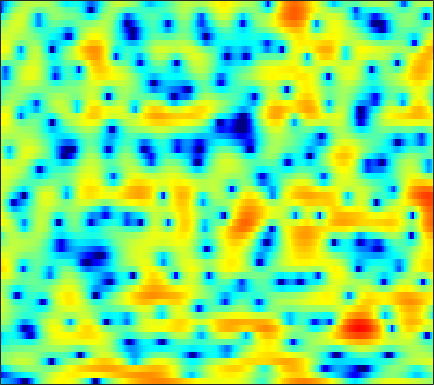

Source data for this figure (header and first rows):
-7.2133, -7.7183, -8.2561, -8.71, -9.0589, -9.6295, -10.437, -11.287, -12.966, -15.717, -20.797, -28.046, -20.819, -13.908, -10.614, -7.3701, -4.8928, -3.3621, -1.6423, -0.21601, 0.9886, 1.7579, 2.639, 3.3552
-13.77, -13.19, -11.98, -10.64, -9.703, -8.607, -7.695, -7.14, -6.537, -6.058, -5.64, -5.336, -4.892, -4.365, -3.905, -3.193, -2.407, -1.78, -0.9302, -0.09902, 0.6934, 1.253, 1.946, 2.575
-7.666, -6.503, -5.184, -4.04, -3.283, -2.402, -1.652, -1.17, -0.6274, -0.2054, 0.1202, 0.3014, 0.4676, 0.5609, 0.5824, 0.5541, 0.4698, 0.3732, 0.2058, 0.01491, -0.1638, -0.2619, -0.2827, -0.1467
-0.34, 0.02175, 0.5118, 0.991, 1.326, 1.729, 2.066, 2.276, 2.493, 2.627, 2.675, 2.64, 2.495, 2.226, 1.929, 1.392, 0.655, -0.05757, -1.289, -2.951, -5.258, -7.672, -12.72, -22.34
-0.1664, 0.02219, 0.2846, 0.5481, 0.7322, 0.9609, 1.155, 1.278, 1.404, 1.487, 1.519, 1.503, 1.424, 1.275, 1.12, 0.85, 0.5044, 0.1959, -0.2757, -0.7978, -1.323, -1.692, -2.092, -2.335
-2.462, -2.181, -1.817, -1.481, -1.261, -1.01, -0.8173, -0.6953, -0.5808, -0.5014, -0.4445, -0.4035, -0.341, -0.2739, -0.2117, -0.1046, 0.01095, 0.1144, 0.255, 0.4017, 0.548, 0.6512, 0.7849, 0.9097
-6.077, -5.255, -4.37, -3.744, -3.42, -3.17, -3.099, -3.154, -3.347, -3.63, -3.951, -4.153, -4.297, -4.212, -3.961, -3.389, -2.617, -1.96, -1.063, -0.1757, 0.642, 1.196, 1.853, 2.416
-7.042, -5.846, -4.764, -4.202, -4.059, -4.213, -4.758, -5.374, -6.49, -7.936, -9.73, -11.39, -14.12, -17.12, -17.14, -13.18, -9.029, -6.502, -3.746, -1.575, 0.1478, 1.21, 2.359, 3.248
-2.084, -1.765, -1.637, -1.845, -2.269, -3.228, -4.769, -6.321, -9.08, -12.73, -16.98, -18.74, -17.77, -15.72, -13.93, -10.95, -7.752, -5.501, -2.832, -0.606, 1.173, 2.242, 3.356, 4.112
1.124, 1.071, 0.8126, 0.3028, -0.2486, -1.238, -2.554, -3.715, -5.492, -7.295, -8.647, -8.978, -8.482, -7.287, -6.22, -4.697, -3.196, -2.092, -0.7098, 0.5226, 1.602, 2.286, 3.007, 3.491
1.84, 1.674, 1.324, 0.8514, 0.4058, -0.2304, -0.9019, -1.424, -2.087, -2.644, -3.099, -3.346, -3.48, -3.392, -3.23, -2.925, -2.532, -2.172, -1.597, -0.964, -0.3307, 0.1616, 0.7797, 1.318
2.705, 2.387, 1.889, 1.308, 0.842, 0.2265, -0.3902, -0.825, -1.353, -1.787, -2.167, -2.417, -2.72, -3.059, -3.345, -3.764, -4.206, -4.51, -4.76, -4.624, -3.95, -3.162, -1.933, -0.6645
3.354, 2.797, 1.902, 0.8595, 0.00197, -1.212, -2.32, -2.942, -3.393, -3.455, -3.269, -3.115, -3.066, -3.309, -3.706, -4.655, -6.27, -8.224, -12.8, -25.03, -15.16, -9.346, -4.82, -1.845
2.475, 1.794, 0.5538, -1.185, -2.947, -6.226, -11.43, -18.16, -16.38, -9.85, -6.551, -5.006, -3.725, -3.055, -2.868, -2.968, -3.351, -3.754, -4.243, -4.311, -3.652, -2.76, -1.323, 0.1912
1.079, 0.8441, 0.2046, -0.7931, -1.702, -3.101, -4.483, -5.169, -5.379, -4.797, -3.887, -3.255, -2.564, -2.01, -1.73, -1.52, -1.42, -1.356, -1.239, -1.101, -0.8378, -0.52, 0.01914, 0.6494
1.402, 1.645, 1.657, 1.392, 1.064, 0.5256, -0.02001, -0.3775, -0.7599, -1.01, -1.109, -1.1, -1.014, -0.9237, -0.8827, -0.8705, -0.9542, -1.092, -1.356, -1.639, -1.899, -2.028, -1.975, -1.626
4.057, 4.142, 4.038, 3.676, 3.229, 2.463, 1.535, 0.753, -0.2577, -1.118, -1.666, -1.782, -1.622, -1.358, -1.174, -1.057, -1.205, -1.567, -2.431, -3.787, -5.814, -7.794, -10.38, -9.95
6.117, 5.937, 5.485, 4.761, 4.017, 2.697, 0.8734, -0.9309, -4.135, -8.86, -13.5, -11.13, -6.737, -4.006, -2.694, -1.711, -1.375, -1.48, -2.097, -3.296, -5.048, -6.668, -8.443, -8.298
5.452, 5.261, 4.831, 4.198, 3.563, 2.474, 1.091, -0.1594, -2.069, -3.893, -4.948, -4.832, -3.865, -2.714, -1.993, -1.353, -1.077, -1.066, -1.311, -1.78, -2.339, -2.741, -3.233, -3.545
3.656, 3.651, 3.551, 3.312, 3.044, 2.583, 2.036, 1.579, 0.9732, 0.4607, 0.08727, -0.09281, -0.1875, -0.187, -0.1951, -0.237, -0.374, -0.5825, -0.9564, -1.456, -2.093, -2.631, -3.417, -4.252
1.825, 2.077, 2.344, 2.496, 2.546, 2.532, 2.423, 2.309, 2.127, 1.912, 1.708, 1.565, 1.384, 1.195, 1.03, 0.7693, 0.4295, 0.0982, -0.4541, -1.165, -2.078, -2.916, -4.244, -5.862
-0.4964, 0.2176, 1.018, 1.644, 1.979, 2.249, 2.352, 2.358, 2.286, 2.159, 2.034, 1.951, 1.844, 1.729, 1.643, 1.467, 1.195, 0.9232, 0.4019, -0.3168, -1.231, -2.089, -3.469, -5.229
-3.083, -1.207, 0.4389, 1.428, 1.84, 2.048, 1.974, 1.754, 1.357, 0.9675, 0.6816, 0.6129, 0.7154, 0.9913, 1.246, 1.528, 1.674, 1.663, 1.454, 1.015, 0.3456, -0.3133, -1.367, -2.555
1.211, 1.877, 2.496, 2.721, 2.626, 2.164, 1.275, 0.3069, -1.408, -3.58, -5.623, -6.008, -4.424, -2.146, -0.7053, 0.7692, 1.756, 2.174, 2.398, 2.242, 1.71, 1.102, -0.0009511, -1.341
4.74, 4.388, 3.858, 3.192, 2.579, 1.552, 0.2192, -0.9981, -3.167, -6.088, -9.408, -10.03, -6.992, -3.606, -1.684, 0.2117, 1.507, 2.114, 2.51, 2.447, 1.924, 1.235, -0.1537, -2.264
4.446, 3.637, 2.459, 1.219, 0.2939, -0.8932, -1.935, -2.584, -3.262, -3.651, -3.659, -3.399, -2.631, -1.57, -0.7288, 0.3845, 1.254, 1.762, 2.173, 2.248, 1.997, 1.563, 0.6654, -0.5613
2.932, 1.625, -0.4276, -2.841, -4.815, -7.133, -8.255, -8.153, -7.213, -6.134, -5.053, -4.221, -3.068, -1.889, -0.998, 0.1028, 1.065, 1.657, 2.252, 2.612, 2.721, 2.643, 2.351, 1.895
2.215, 0.7417, -1.789, -5.325, -8.938, -16, -18.81, -14.75, -11.63, -10.08, -8.933, -7.905, -6.124, -4.115, -2.599, -0.8494, 0.6409, 1.535, 2.448, 3.079, 3.425, 3.53, 3.476, 3.206
2.999, 2.127, 0.6393, -1.131, -2.593, -4.494, -6.255, -7.487, -9.48, -12.88, -21.05, -25.06, -12.31, -6.846, -4.14, -1.536, 0.3473, 1.426, 2.509, 3.245, 3.685, 3.836, 3.797, 3.497
3.069, 2.818, 2.228, 1.421, 0.6909, -0.3993, -1.607, -2.591, -3.974, -5.295, -6.174, -6.193, -5.297, -3.821, -2.687, -1.327, -0.1872, 0.5116, 1.271, 1.825, 2.217, 2.369, 2.394, 2.192
2.802, 2.87, 2.752, 2.42, 2.08, 1.508, 0.8701, 0.3504, -0.3201, -0.9492, -1.437, -1.703, -1.915, -1.992, -1.999, -1.949, -1.854, -1.741, -1.517, -1.19, -0.8246, -0.5498, -0.242, -0.07011
3.382, 3.452, 3.415, 3.252, 3.06, 2.736, 2.34, 2.011, 1.515, 0.9689, 0.347, -0.1794, -0.9808, -1.946, -2.786, -4.062, -5.41, -6.241, -6.684, -6.132, -5.035, -4.141, -3.116, -2.341
4.002, 3.898, 3.717, 3.523, 3.368, 3.175, 2.959, 2.788, 2.48, 2.079, 1.493, 0.9146, -0.1199, -1.546, -2.985, -5.638, -9.792, -15.25, -30.65, -13.62, -8.685, -6.596, -4.864, -3.843
3.613, 3.14, 2.518, 2.039, 1.866, 1.902, 2.163, 2.407, 2.681, 2.793, 2.676, 2.418, 1.812, 0.9056, 0.004539, -1.409, -2.978, -4, -4.81, -4.794, -4.317, -3.947, -3.663, -3.735
1.755, 0.3436, -2.108, -4.767, -5.564, -3.864, -1.284, 0.3023, 1.883, 2.899, 3.491, 3.684, 3.675, 3.398, 3.066, 2.48, 1.822, 1.31, 0.6583, 0.04066, -0.5881, -1.13, -2.013, -3.21
0.4432, -1.008, -3.691, -6.907, -7.941, -5.577, -2.473, -0.6495, 1.137, 2.357, 3.138, 3.495, 3.725, 3.713, 3.582, 3.253, 2.802, 2.382, 1.736, 0.9885, 0.1128, -0.6457, -1.85, -3.31
1.046, 0.6308, 0.07877, -0.3274, -0.4109, -0.1851, 0.3528, 0.8366, 1.466, 2.005, 2.388, 2.577, 2.684, 2.641, 2.501, 2.207, 1.772, 1.374, 0.7403, -0.007949, -0.8537, -1.557, -2.581, -3.701
1.968, 1.935, 1.838, 1.73, 1.658, 1.613, 1.611, 1.643, 1.702, 1.753, 1.784, 1.771, 1.697, 1.54, 1.357, 1.018, 0.5522, 0.1239, -0.5554, -1.343, -2.209, -2.879, -3.74, -4.524
3.2, 3.228, 3.125, 2.916, 2.703, 2.365, 1.991, 1.718, 1.4, 1.145, 0.9774, 0.8839, 0.7803, 0.6363, 0.4926, 0.1737, -0.278, -0.7442, -1.544, -2.545, -3.775, -4.786, -6.128, -7.109
4.672, 4.638, 4.394, 3.921, 3.418, 2.538, 1.482, 0.6389, -0.3917, -1.033, -1.19, -1.039, -0.7133, -0.4449, -0.3357, -0.3933, -0.6413, -0.9958, -1.719, -2.828, -4.535, -6.405, -10.31, -18.25
4.994, 5.012, 4.801, 4.192, 3.421, 1.871, -0.4551, -2.925, -7.639, -11.91, -8.691, -5.966, -3.714, -2.558, -2.168, -1.943, -1.942, -1.938, -1.986, -2.191, -2.642, -3.228, -4.187, -4.847
2.568, 3.097, 3.397, 3.216, 2.726, 1.588, -0.1541, -1.882, -4.446, -6.145, -5.953, -5.232, -4.654, -4.919, -5.697, -7.261, -8.405, -7.862, -5.794, -3.719, -2.153, -1.276, -0.4154, 0.2633
-0.6321, 0.4963, 1.411, 1.842, 1.904, 1.668, 1.152, 0.6467, -0.0991, -0.8202, -1.519, -2.074, -3.075, -4.622, -6.326, -9.748, -13.45, -12.09, -7.658, -4.351, -2.127, -0.9066, 0.3058, 1.179
-1.9, -1.082, -0.1991, 0.4175, 0.7341, 0.9753, 1.033, 0.989, 0.8285, 0.5363, 0.1517, -0.2284, -0.8374, -1.558, -2.127, -2.771, -3.084, -3.007, -2.502, -1.744, -0.9494, -0.4178, 0.1784, 0.6613
-2.503, -2.059, -1.459, -0.8806, -0.4749, 0.03472, 0.4793, 0.7454, 1.009, 1.165, 1.204, 1.158, 1.02, 0.8132, 0.6258, 0.3764, 0.1807, 0.06103, -0.05003, -0.1396, -0.2234, -0.2928, -0.394, -0.4881
-3.812, -3.745, -3.473, -2.859, -2.214, -1.224, -0.2304, 0.443, 1.205, 1.81, 2.233, 2.456, 2.614, 2.638, 2.578, 2.393, 2.096, 1.809, 1.321, 0.7033, -0.06368, -0.7259, -1.702, -2.706
-7.017, -8.743, -10.21, -8.53, -6.231, -3.456, -1.297, -0.01782, 1.311, 2.301, 3.031, 3.428, 3.779, 3.941, 3.946, 3.792, 3.428, 3.017, 2.261, 1.235, -0.142, -1.476, -3.789, -6.996
-6.619, -9.045, -11.54, -9.381, -6.606, -3.652, -1.512, -0.3003, 0.9512, 1.91, 2.677, 3.127, 3.594, 3.884, 3.969, 3.897, 3.597, 3.196, 2.423, 1.35, -0.02508, -1.298, -3.337, -5.791
-0.9714, -1.391, -1.715, -1.688, -1.485, -1.126, -0.7872, -0.5673, -0.2522, 0.1638, 0.7615, 1.3, 2.016, 2.617, 2.91, 3.058, 2.933, 2.634, 1.966, 1.024, -0.09611, -1.023, -2.249, -3.315
3.027, 2.856, 2.497, 1.977, 1.451, 0.4875, -0.8928, -2.239, -4.24, -5.299, -4.039, -2.29, -0.1782, 1.353, 2.108, 2.639, 2.677, 2.42, 1.7, 0.5687, -0.9259, -2.21, -3.981, -5.268
4.798, 4.719, 4.37, 3.724, 3.001, 1.642, -0.3794, -2.519, -6.535, -10.22, -6.954, -3.828, -0.9564, 0.8229, 1.656, 2.211, 2.194, 1.849, 0.9614, -0.4787, -2.675, -4.98, -9.62, -19.88
3.92, 3.958, 3.828, 3.485, 3.085, 2.358, 1.466, 0.7514, -0.09537, -0.5557, -0.5206, -0.2251, 0.2762, 0.7046, 0.8913, 0.9121, 0.6591, 0.2636, -0.545, -1.66, -3.105, -4.385, -6.224, -7.641
2.647, 2.834, 2.978, 2.992, 2.921, 2.72, 2.446, 2.203, 1.859, 1.549, 1.281, 1.086, 0.836, 0.539, 0.258, -0.1823, -0.6701, -1.063, -1.637, -2.249, -2.861, -3.331, -3.928, -4.468
1.434, 1.812, 2.24, 2.578, 2.764, 2.927, 2.967, 2.921, 2.761, 2.467, 2.046, 1.634, 0.9519, 0.1157, -0.5888, -1.575, -2.5, -3.022, -3.376, -3.407, -3.249, -3.103, -2.951, -2.958
-0.5455, 0.1012, 0.9484, 1.726, 2.232, 2.782, 3.149, 3.301, 3.33, 3.124, 2.652, 2.111, 1.069, -0.4001, -1.838, -4.317, -7.433, -9.493, -9.331, -6.807, -4.563, -3.311, -2.161, -1.454
-5.119, -3.835, -2.103, -0.5547, 0.4382, 1.515, 2.333, 2.766, 3.092, 3.146, 2.888, 2.47, 1.571, 0.2051, -1.213, -3.765, -7.199, -9.701, -9.267, -6.125, -3.488, -2.082, -0.7933, 0.0275
-13.34, -9.808, -6.461, -3.973, -2.497, -0.9237, 0.3014, 1.02, 1.73, 2.168, 2.347, 2.3, 2.016, 1.488, 0.9634, 0.1776, -0.5269, -0.8813, -0.9724, -0.659, -0.1597, 0.216, 0.6111, 0.8122
-12.31, -10.41, -8.065, -6.086, -4.771, -3.227, -1.863, -0.9548, 0.1091, 0.9444, 1.565, 1.893, 2.149, 2.23, 2.205, 2.097, 1.972, 1.891, 1.801, 1.759, 1.699, 1.621, 1.427, 1.051
